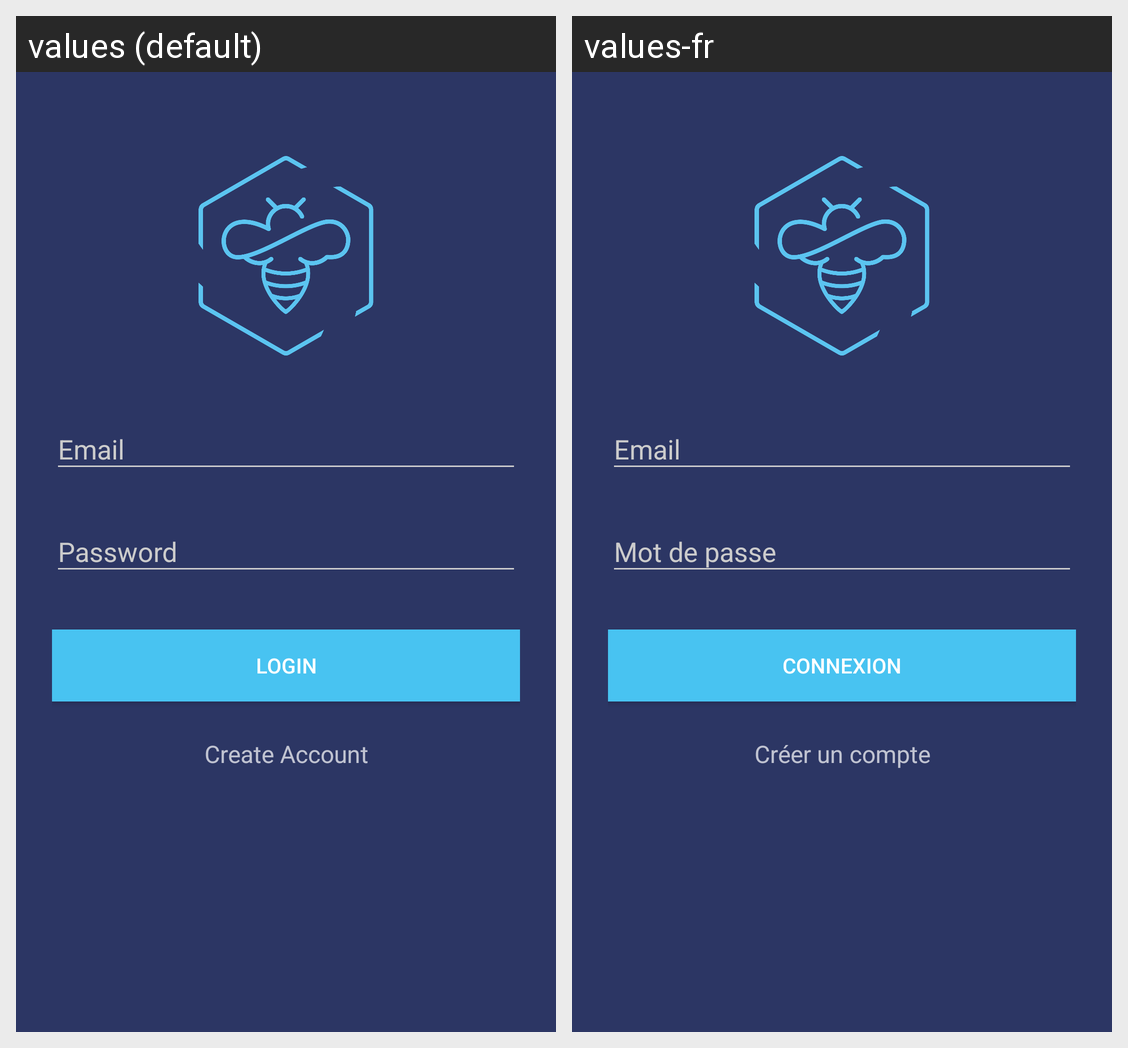

The same Android screen rendered under two of its app's locales, left to right. List the strings drawn on it with the default value and each locale's translation.
Android screen res/layout/activity_launch.xml rendered under 2 locales, left to right: values (default), values-fr. Device: Nexus 5 (rendered at 1080×1920; each locale shown at half size, 540×960, under a caption strip naming it); theme AppTheme.Dark.
Strings drawn on this screen, with the default value and each locale's value (text and hints the layout hard-codes, and strings that could not be matched under every locale, appear in the picture but are not listed):

login
  values: Login
  values-fr: Connexion

createAccount
  values: Create Account
  values-fr: Créer un compte
